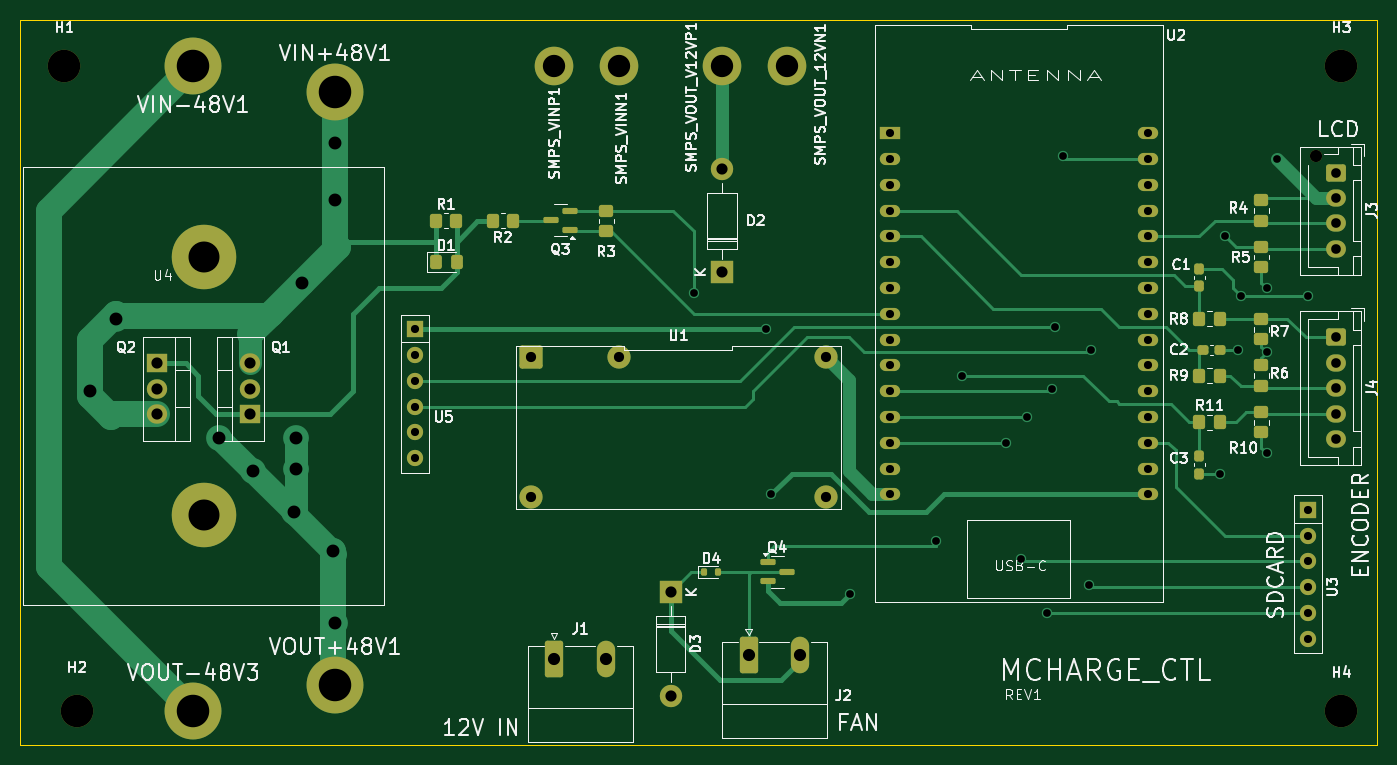
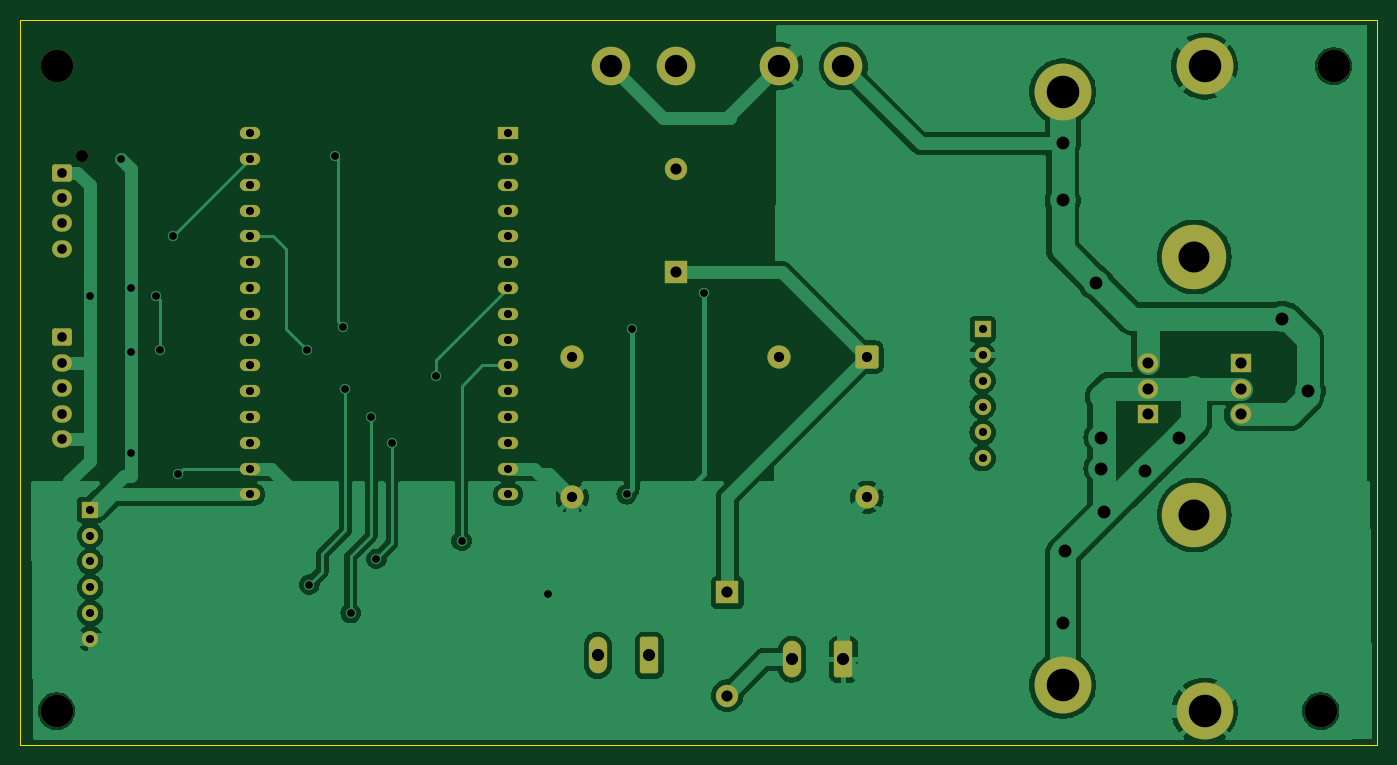
Circuit board: 8 layer files. Board 133.6 x 71.4 mm.
- bottom_copper: mcharger_if-B_Cu.gbr (93132 bytes)
- bottom_mask: mcharger_if-B_Mask.gbr (4793 bytes)
- outline: mcharger_if-Edge_Cuts.gbr (612 bytes)
- top_copper: mcharger_if-F_Cu.gbr (23404 bytes)
- top_mask: mcharger_if-F_Mask.gbr (7297 bytes)
- top_silk: mcharger_if-F_Silkscreen.gbr (96223 bytes)
- drill: mcharger_if-NPTH.drl (454 bytes)
- drill: mcharger_if-PTH.drl (2261 bytes)

=== bottom_copper: mcharger_if-B_Cu.gbr (93132 bytes, source omitted) ===
=== bottom_mask: mcharger_if-B_Mask.gbr ===
%TF.GenerationSoftware,KiCad,Pcbnew,8.0.8+1*%
%TF.CreationDate,2025-02-28T13:08:23+11:00*%
%TF.ProjectId,mcharger_if,6d636861-7267-4657-925f-69662e6b6963,rev?*%
%TF.SameCoordinates,Original*%
%TF.FileFunction,Soldermask,Bot*%
%TF.FilePolarity,Negative*%
%FSLAX46Y46*%
G04 Gerber Fmt 4.6, Leading zero omitted, Abs format (unit mm)*
G04 Created by KiCad (PCBNEW 8.0.8+1) date 2025-02-28 13:08:23*
%MOMM*%
%LPD*%
G01*
G04 APERTURE LIST*
G04 Aperture macros list*
%AMRoundRect*
0 Rectangle with rounded corners*
0 $1 Rounding radius*
0 $2 $3 $4 $5 $6 $7 $8 $9 X,Y pos of 4 corners*
0 Add a 4 corners polygon primitive as box body*
4,1,4,$2,$3,$4,$5,$6,$7,$8,$9,$2,$3,0*
0 Add four circle primitives for the rounded corners*
1,1,$1+$1,$2,$3*
1,1,$1+$1,$4,$5*
1,1,$1+$1,$6,$7*
1,1,$1+$1,$8,$9*
0 Add four rect primitives between the rounded corners*
20,1,$1+$1,$2,$3,$4,$5,0*
20,1,$1+$1,$4,$5,$6,$7,0*
20,1,$1+$1,$6,$7,$8,$9,0*
20,1,$1+$1,$8,$9,$2,$3,0*%
G04 Aperture macros list end*
%ADD10C,3.600000*%
%ADD11C,5.600000*%
%ADD12R,1.600000X1.600000*%
%ADD13O,1.600000X1.600000*%
%ADD14C,2.600000*%
%ADD15C,3.800000*%
%ADD16C,3.200000*%
%ADD17R,2.000000X1.905000*%
%ADD18O,2.000000X1.905000*%
%ADD19R,2.200000X2.200000*%
%ADD20O,2.200000X2.200000*%
%ADD21RoundRect,0.250000X-0.893000X0.893000X-0.893000X-0.893000X0.893000X-0.893000X0.893000X0.893000X0*%
%ADD22C,2.286000*%
%ADD23RoundRect,0.250000X-0.650000X-1.550000X0.650000X-1.550000X0.650000X1.550000X-0.650000X1.550000X0*%
%ADD24O,1.800000X3.600000*%
%ADD25RoundRect,0.250000X-0.725000X0.600000X-0.725000X-0.600000X0.725000X-0.600000X0.725000X0.600000X0*%
%ADD26O,1.950000X1.700000*%
%ADD27R,2.000000X1.200000*%
%ADD28O,2.000000X1.200000*%
%ADD29C,1.200000*%
%ADD30C,6.350000*%
G04 APERTURE END LIST*
D10*
%TO.C,VOUT+48V1*%
X64770000Y-124460000D03*
D11*
X64770000Y-124460000D03*
%TD*%
D12*
%TO.C,U5*%
X72644000Y-89408000D03*
D13*
X72644000Y-91948000D03*
X72644000Y-94488000D03*
X72644000Y-97028000D03*
X72644000Y-99568000D03*
X72644000Y-102108000D03*
%TD*%
D14*
%TO.C,SMPS_VOUT_V12VP1*%
X102870000Y-63500000D03*
D15*
X102870000Y-63500000D03*
%TD*%
D16*
%TO.C,H3*%
X163830000Y-63500000D03*
%TD*%
%TO.C,H4*%
X163830000Y-127000000D03*
%TD*%
D17*
%TO.C,Q1*%
X56388000Y-97790000D03*
D18*
X56388000Y-95250000D03*
X56388000Y-92710000D03*
%TD*%
D19*
%TO.C,D2*%
X102870000Y-83820000D03*
D20*
X102870000Y-73660000D03*
%TD*%
D10*
%TO.C,VIN-48V1*%
X50800000Y-63500000D03*
D11*
X50800000Y-63500000D03*
%TD*%
D21*
%TO.C,U1*%
X84052000Y-92160000D03*
D22*
X84052000Y-105960000D03*
X113052000Y-105960000D03*
X113052000Y-92160000D03*
X92710000Y-92176600D03*
%TD*%
D17*
%TO.C,Q2*%
X47244000Y-92710000D03*
D18*
X47244000Y-95250000D03*
X47244000Y-97790000D03*
%TD*%
D23*
%TO.C,J1*%
X86360000Y-121920000D03*
D24*
X91440000Y-121920000D03*
%TD*%
D14*
%TO.C,SMPS_VINN1*%
X92710000Y-63500000D03*
D15*
X92710000Y-63500000D03*
%TD*%
D12*
%TO.C,U3*%
X160528000Y-107188000D03*
D13*
X160528000Y-109728000D03*
X160528000Y-112268000D03*
X160528000Y-114808000D03*
X160528000Y-117348000D03*
X160528000Y-119888000D03*
%TD*%
D16*
%TO.C,H1*%
X38100000Y-63500000D03*
%TD*%
D14*
%TO.C,SMPS_VOUT_12VN1*%
X109220000Y-63500000D03*
D15*
X109220000Y-63500000D03*
%TD*%
D25*
%TO.C,J4*%
X163290000Y-90210000D03*
D26*
X163290000Y-92710000D03*
X163290000Y-95210000D03*
X163290000Y-97710000D03*
X163290000Y-100210000D03*
%TD*%
D27*
%TO.C,U2*%
X119380000Y-70104000D03*
D28*
X119380000Y-72644000D03*
X119380000Y-75184000D03*
X119380000Y-77724000D03*
X119380000Y-80264000D03*
X119380000Y-82804000D03*
X119380000Y-85344000D03*
X119380000Y-87884000D03*
X119380000Y-90424000D03*
X119380000Y-92964000D03*
X119380000Y-95504000D03*
X119380000Y-98044000D03*
X119380000Y-100584000D03*
X119380000Y-103124000D03*
X119380000Y-105664000D03*
X144780000Y-105664000D03*
X144780000Y-103124000D03*
X144780000Y-100584000D03*
X144780000Y-98044000D03*
X144780000Y-95504000D03*
X144780000Y-92964000D03*
X144780000Y-90424000D03*
X144780000Y-87884000D03*
X144780000Y-85344000D03*
X144780000Y-82804000D03*
X144780000Y-80264000D03*
X144780000Y-77724000D03*
X144780000Y-75184000D03*
X144780000Y-72644000D03*
X144780000Y-70104000D03*
%TD*%
D10*
%TO.C,VOUT-48V3*%
X50800000Y-127000000D03*
D11*
X50800000Y-127000000D03*
%TD*%
D19*
%TO.C,D3*%
X97790000Y-115316000D03*
D20*
X97790000Y-125476000D03*
%TD*%
D10*
%TO.C,VIN+48V1*%
X64770000Y-66040000D03*
D11*
X64770000Y-66040000D03*
%TD*%
D29*
%TO.C,J3*%
X161290000Y-72390000D03*
D25*
X163290000Y-73990000D03*
D26*
X163290000Y-76490000D03*
X163290000Y-78990000D03*
X163290000Y-81490000D03*
%TD*%
D30*
%TO.C,U4*%
X51816000Y-82296000D03*
X51816000Y-107696000D03*
%TD*%
D16*
%TO.C,H2*%
X39370000Y-127000000D03*
%TD*%
D23*
%TO.C,J2*%
X105465000Y-121527500D03*
D24*
X110545000Y-121527500D03*
%TD*%
D14*
%TO.C,SMPS_VINP1*%
X86360000Y-63500000D03*
D15*
X86360000Y-63500000D03*
%TD*%
M02*

=== outline: mcharger_if-Edge_Cuts.gbr ===
%TF.GenerationSoftware,KiCad,Pcbnew,8.0.8+1*%
%TF.CreationDate,2025-02-28T13:08:23+11:00*%
%TF.ProjectId,mcharger_if,6d636861-7267-4657-925f-69662e6b6963,rev?*%
%TF.SameCoordinates,Original*%
%TF.FileFunction,Profile,NP*%
%FSLAX46Y46*%
G04 Gerber Fmt 4.6, Leading zero omitted, Abs format (unit mm)*
G04 Created by KiCad (PCBNEW 8.0.8+1) date 2025-02-28 13:08:23*
%MOMM*%
%LPD*%
G01*
G04 APERTURE LIST*
%TA.AperFunction,Profile*%
%ADD10C,0.050000*%
%TD*%
G04 APERTURE END LIST*
D10*
X33782000Y-58928000D02*
X167386000Y-58928000D01*
X167386000Y-130302000D01*
X33782000Y-130302000D01*
X33782000Y-58928000D01*
M02*

=== top_copper: mcharger_if-F_Cu.gbr (23404 bytes, source omitted) ===
=== top_mask: mcharger_if-F_Mask.gbr (7297 bytes, source omitted) ===
=== top_silk: mcharger_if-F_Silkscreen.gbr (96223 bytes, source omitted) ===
=== drill: mcharger_if-NPTH.drl ===
M48
; DRILL file {KiCad 8.0.8+1} date 2025-02-28T11:29:14+1100
; FORMAT={-:-/ absolute / inch / decimal}
; #@! TF.CreationDate,2025-02-28T11:29:14+11:00
; #@! TF.GenerationSoftware,Kicad,Pcbnew,8.0.8+1
; #@! TF.FileFunction,NonPlated,1,2,NPTH
FMAT,2
INCH
; #@! TA.AperFunction,NonPlated,NPTH,ComponentDrill
T1C0.0472
; #@! TA.AperFunction,NonPlated,NPTH,ComponentDrill
T2C0.1260
%
G90
G05
T1
X6.35Y-2.85
T2
X1.5Y-2.5
X1.55Y-5.0
X6.45Y-2.5
X6.45Y-5.0
M30

=== drill: mcharger_if-PTH.drl ===
M48
; DRILL file {KiCad 8.0.8+1} date 2025-02-28T11:29:14+1100
; FORMAT={-:-/ absolute / inch / decimal}
; #@! TF.CreationDate,2025-02-28T11:29:14+11:00
; #@! TF.GenerationSoftware,Kicad,Pcbnew,8.0.8+1
; #@! TF.FileFunction,Plated,1,2,PTH
FMAT,2
INCH
; #@! TA.AperFunction,Plated,PTH,ViaDrill
T1C0.0300
; #@! TA.AperFunction,Plated,PTH,ComponentDrill
T2C0.0315
; #@! TA.AperFunction,Plated,PTH,ComponentDrill
T3C0.0374
; #@! TA.AperFunction,Plated,PTH,ComponentDrill
T4C0.0394
; #@! TA.AperFunction,Plated,PTH,ComponentDrill
T5C0.0433
; #@! TA.AperFunction,Plated,PTH,ComponentDrill
T6C0.0472
; #@! TA.AperFunction,Plated,PTH,ViaDrill
T7C0.0500
; #@! TA.AperFunction,Plated,PTH,ComponentDrill
T8C0.0866
; #@! TA.AperFunction,Plated,PTH,ComponentDrill
T9C0.1200
; #@! TA.AperFunction,Plated,PTH,ComponentDrill
T10C0.1260
%
G90
G05
T1
X3.94Y-3.38
X4.22Y-3.52
X4.24Y-4.16
X4.545Y-4.545
X4.88Y-4.34
X4.98Y-3.7
X5.15Y-3.96
X5.21Y-4.41
X5.23Y-3.86
X5.31Y-4.62
X5.33Y-3.75
X5.34Y-3.51
X5.37Y-2.85
X5.47Y-4.51
X5.48Y-3.6
X5.98Y-4.08
X6.0Y-3.16
X6.05Y-3.6
X6.0629Y-3.3929
X6.16Y-3.36
X6.16Y-3.61
X6.16Y-4.0
X6.2Y-2.86
X6.32Y-3.39
T2
X2.86Y-3.52
X2.86Y-3.62
X2.86Y-3.72
X2.86Y-3.82
X2.86Y-3.92
X2.86Y-4.02
X4.7Y-2.76
X4.7Y-2.86
X4.7Y-2.96
X4.7Y-3.06
X4.7Y-3.16
X4.7Y-3.26
X4.7Y-3.36
X4.7Y-3.46
X4.7Y-3.56
X4.7Y-3.66
X4.7Y-3.76
X4.7Y-3.86
X4.7Y-3.96
X4.7Y-4.06
X4.7Y-4.16
X5.7Y-2.76
X5.7Y-2.86
X5.7Y-2.96
X5.7Y-3.06
X5.7Y-3.16
X5.7Y-3.26
X5.7Y-3.36
X5.7Y-3.46
X5.7Y-3.56
X5.7Y-3.66
X5.7Y-3.76
X5.7Y-3.86
X5.7Y-3.96
X5.7Y-4.06
X5.7Y-4.16
X6.32Y-4.22
X6.32Y-4.32
X6.32Y-4.42
X6.32Y-4.52
X6.32Y-4.62
X6.32Y-4.72
T3
X6.4287Y-2.913
X6.4287Y-3.0114
X6.4287Y-3.1098
X6.4287Y-3.2083
X6.4287Y-3.5516
X6.4287Y-3.65
X6.4287Y-3.7484
X6.4287Y-3.8469
X6.4287Y-3.9453
T4
X3.3091Y-3.6283
X3.3091Y-4.1717
X3.65Y-3.629
X4.4509Y-3.6283
X4.4509Y-4.1717
T5
X1.86Y-3.65
X1.86Y-3.75
X1.86Y-3.85
X2.22Y-3.65
X2.22Y-3.75
X2.22Y-3.85
X3.85Y-4.54
X3.85Y-4.94
X4.05Y-2.9
X4.05Y-3.3
T6
X3.4Y-4.8
X3.6Y-4.8
X4.1522Y-4.7845
X4.3522Y-4.7845
T7
X1.6Y-3.76
X1.7Y-3.48
X2.1Y-3.94
X2.23Y-4.07
X2.39Y-4.23
X2.4Y-3.94
X2.4Y-4.06
X2.42Y-3.34
X2.54Y-4.38
X2.55Y-2.8
X2.55Y-3.02
X2.55Y-4.66
T8
X3.4Y-2.5
X3.65Y-2.5
X4.05Y-2.5
X4.3Y-2.5
T9
X2.04Y-3.24
X2.04Y-4.24
T10
X2.0Y-2.5
X2.0Y-5.0
X2.55Y-2.6
X2.55Y-4.9
M30

